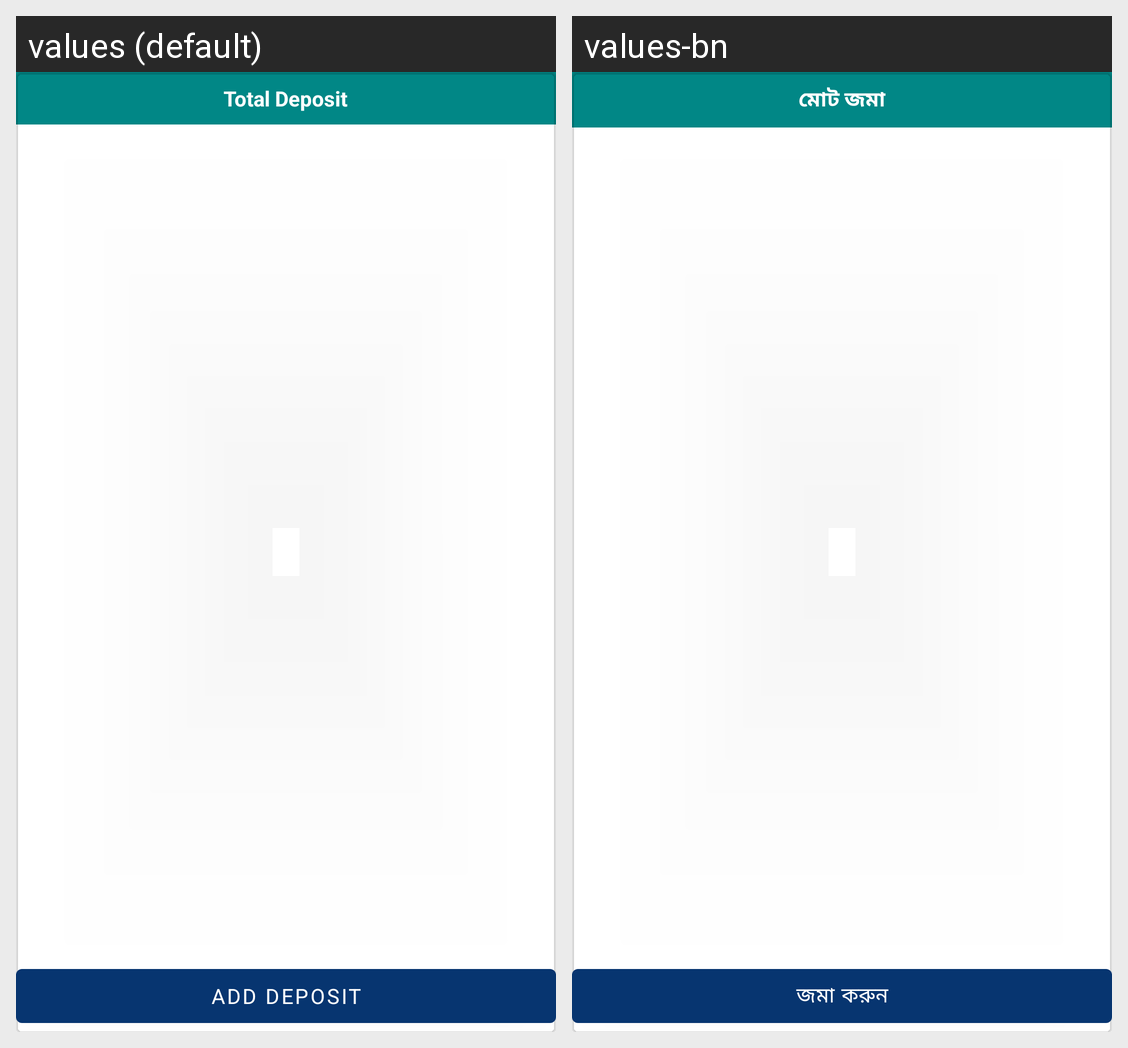

Translations of the strings shown on this Android screen, per locale in the grid:
Android screen res/layout/activity_deposit.xml rendered under 2 locales, left to right: values (default), values-bn. Device: Nexus 5 (rendered at 1080×1920; each locale shown at half size, 540×960, under a caption strip naming it); theme AppTheme.
Strings drawn on this screen, with the default value and each locale's value (text and hints the layout hard-codes, and strings that could not be matched under every locale, appear in the picture but are not listed):

total_deposit
  values: Total Deposit
  values-bn: মোট জমা

add_deposit
  values: Add Deposit
  values-bn: জমা করুন
